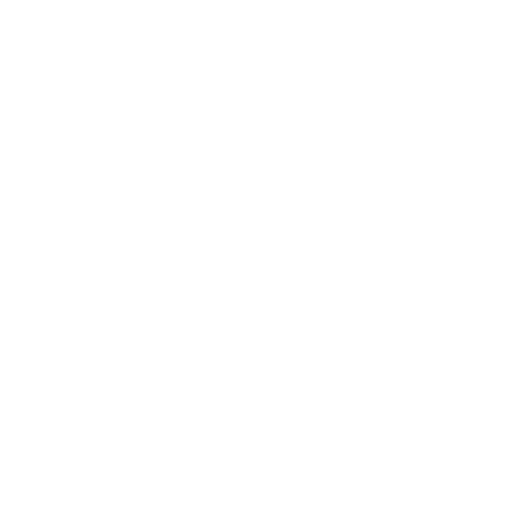
t = 0.00 s
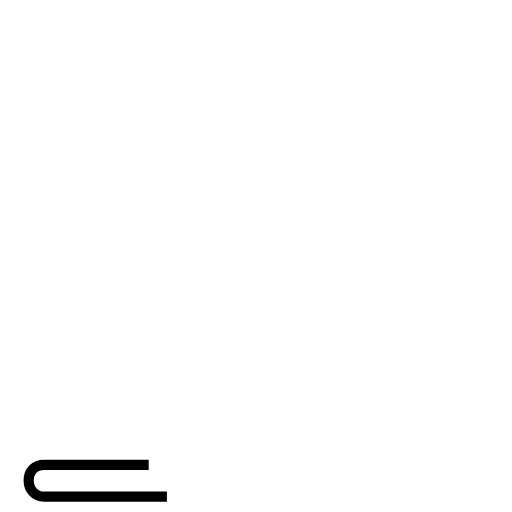
t = 0.81 s
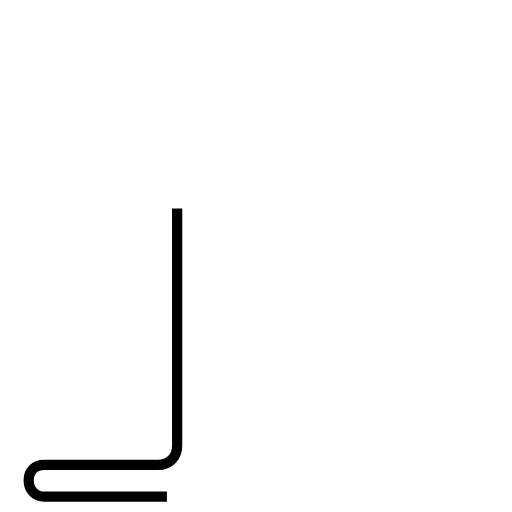
t = 1.62 s
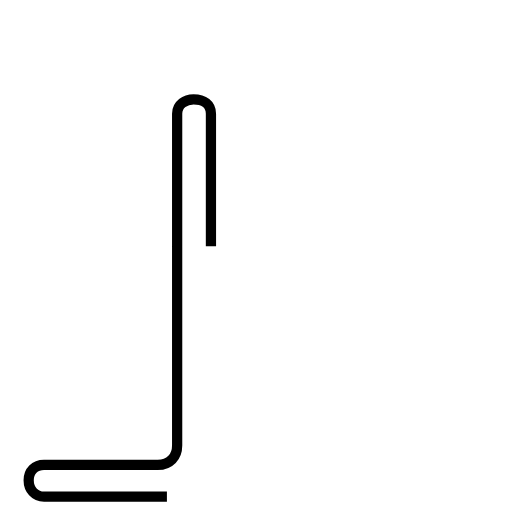
t = 2.43 s
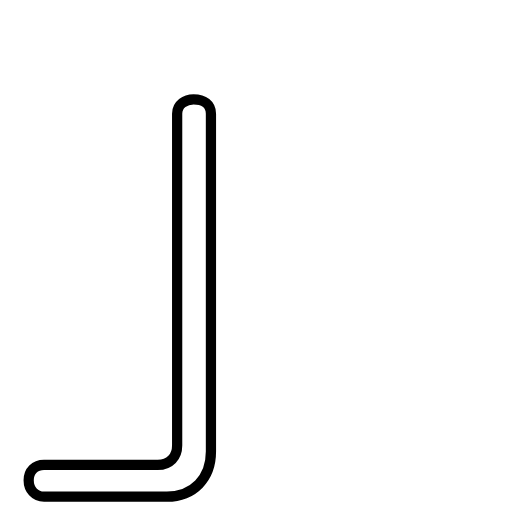
t = 3.25 s

The animated SVG that drew these frames (rendered in a browser with its animation timeline set to each time). Animation: 1 SMIL element (animate=1); one cycle of 3.25 s.

<?xml version='1.0' encoding='utf-8'?>
<svg viewBox="0.0 -6.0 50.0 50.0" version="1.1" xmlns="http://www.w3.org/2000/svg"><rect x="-1000" y="-1000" width="2000" height="2000" stroke="white" fill="white" /><g style="fill:none;stroke:#000000;stroke-width:1"><path d="M 16.3 4.5 L 4.3 4.5 C 3.4 4.5 2.8 3.8 2.8 2.9 C 2.8 2.0 3.4 1.4 4.3 1.4 L 15.4 1.4 C 16.6 1.4 17.3 0.6 17.3 -0.5 L 17.3 -32.9 C 17.3 -33.8 18.1 -34.3 18.9 -34.3 C 19.9 -34.3 20.6 -33.8 20.6 -32.9 L 20.6 0.1 C 20.6 2.7 18.9 4.5 16.3 4.5 Z" transform="translate(0.0 38.0)" stroke-dasharray="108.15314378425909" stroke-dashoffset="108.15314378425909"><animate attributeName="stroke-dashoffset" from="108.15314378425909" to="0" dur="3.2445943135277724s" begin="0s; anim_end.end" fill="freeze" id="anim0" /></path></g></svg>
